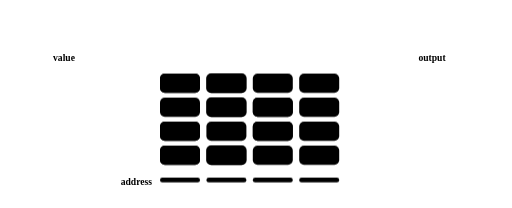
t = 0.00 s
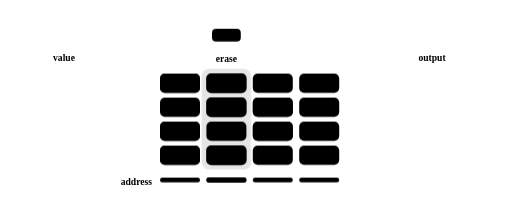
t = 1.60 s
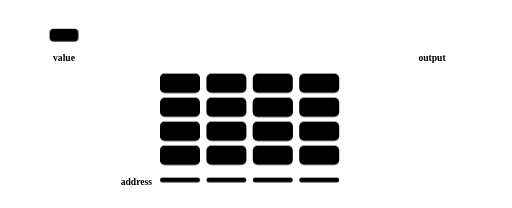
t = 3.20 s
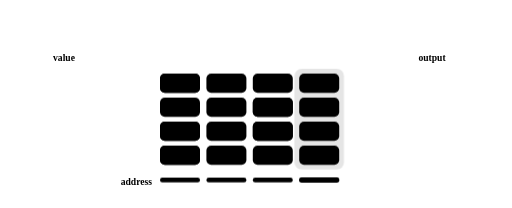
t = 4.98 s
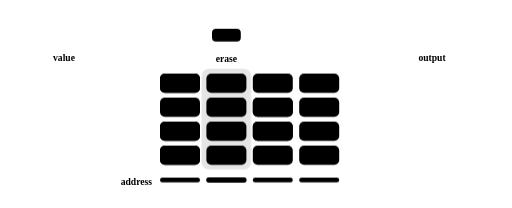
t = 6.70 s
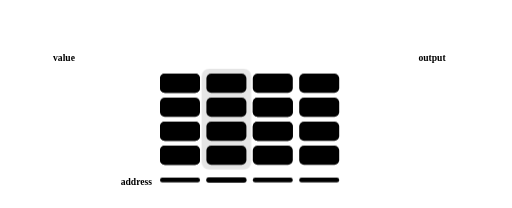
t = 7.65 s

The animated SVG that drew these frames (rendered in a browser with its animation timeline set to each time). Animation: 13 CSS @keyframes rules; one cycle of 10.00 s, repeats indefinitely.

<svg xmlns="http://www.w3.org/2000/svg" viewBox="0 0 640 260" role="img"><title>E00: memory</title><desc>Writes replace one slot's column of the state matrix, other slots stay unchanged, and a read returns the stored column.</desc><style>
.e00-t{font-family:var(--sans);font-size:12px;font-weight:600;fill:var(--muted)}
.e00-cell{fill:var(--cell-zero)}
.e00-one{fill:var(--cell-one)}
.e00-blue .e00-one{fill:var(--s0)}
.e00-orange .e00-one{fill:var(--s1)}
.e00-green .e00-one{fill:var(--s2)}
.e00-lane{stroke:var(--rule);stroke-width:1.5;stroke-dasharray:3 5}
.e00-box{fill:none;stroke:var(--rule);stroke-width:1.5;stroke-dasharray:4 3}
.e00-addr{fill:var(--rule)}
.e00-addr-on{fill:var(--accent);opacity:0}
.e00-band{fill:var(--accent);fill-opacity:.1;stroke:var(--accent);stroke-width:1.5;opacity:0}
.e00-chip{stroke:var(--bg);stroke-width:1.5;opacity:0}
.e00-f0{fill:var(--s0)} .e00-f1{fill:var(--s1)} .e00-f2{fill:var(--s2)}
g.e00-f0,g.e00-f1,g.e00-f2{fill:none}
.e00-old{opacity:0} .e00-blue{opacity:0} .e00-green,.e00-orange{opacity:1}
.e00-erase{opacity:1}
.e00-w3{opacity:1}
.e00-rd{opacity:1;transform:translate(141px,-60px)}
.e00-bd3,.e00-ad3{opacity:1}
@media (prefers-reduced-motion:no-preference){
.e00-w1{animation:e00-k-w1 10s ease-in-out infinite}
.e00-w2{animation:e00-k-w2 10s ease-in-out infinite}
.e00-w3{animation:e00-k-w3 10s ease-in-out infinite}
.e00-rd{animation:e00-k-rd 10s ease-in-out infinite}
.e00-old{animation:e00-k-old 10s ease-in-out infinite}
.e00-blue{animation:e00-k-blue 10s ease-in-out infinite}
.e00-green{animation:e00-k-green 10s ease-in-out infinite}
.e00-orange{animation:e00-k-orange 10s ease-in-out infinite}
.e00-bd1{animation:e00-k-bd1 10s ease-in-out infinite}
.e00-ad1{animation:e00-k-ad1 10s ease-in-out infinite}
.e00-bd3{animation:e00-k-bd3 10s ease-in-out infinite}
.e00-ad3{animation:e00-k-ad3 10s ease-in-out infinite}
.e00-erase{animation:e00-k-erase 10s ease-in-out infinite}
@keyframes e00-k-w1{0.000%{opacity:0;transform:translate(0px,0px)}2.000%{opacity:0;transform:translate(0px,0px)}4.000%{opacity:1;transform:translate(0px,0px)}12.000%{opacity:1;transform:translate(203px,0px)}21.000%{opacity:1;transform:translate(203px,0px)}26.000%{opacity:1;transform:translate(203px,105px)}28.500%{opacity:0;transform:translate(203px,105px)}30.000%{opacity:0;transform:translate(203px,105px)}30.500%{opacity:0;transform:translate(0px,0px)}100.000%{opacity:0;transform:translate(0px,0px)}}
@keyframes e00-k-w2{0.000%{opacity:0;transform:translate(0px,0px)}30.000%{opacity:0;transform:translate(0px,0px)}32.000%{opacity:1;transform:translate(0px,0px)}39.000%{opacity:1;transform:translate(319px,0px)}41.000%{opacity:1;transform:translate(319px,0px)}46.000%{opacity:1;transform:translate(319px,105px)}48.500%{opacity:0;transform:translate(319px,105px)}49.000%{opacity:0;transform:translate(319px,105px)}49.500%{opacity:0;transform:translate(0px,0px)}100.000%{opacity:0;transform:translate(0px,0px)}}
@keyframes e00-k-w3{0.000%{opacity:0;transform:translate(0px,0px)}50.000%{opacity:0;transform:translate(0px,0px)}52.000%{opacity:1;transform:translate(0px,0px)}60.000%{opacity:1;transform:translate(203px,0px)}69.000%{opacity:1;transform:translate(203px,0px)}74.000%{opacity:1;transform:translate(203px,105px)}76.500%{opacity:0;transform:translate(203px,105px)}77.000%{opacity:0;transform:translate(203px,105px)}77.500%{opacity:0;transform:translate(0px,0px)}100.000%{opacity:0;transform:translate(0px,0px)}}
@keyframes e00-k-rd{0.000%{opacity:0;transform:translate(0px,0px)}79.000%{opacity:0;transform:translate(0px,0px)}80.500%{opacity:1;transform:translate(0px,0px)}86.000%{opacity:1;transform:translate(0px,-60px)}93.000%{opacity:1;transform:translate(141px,-60px)}94.000%{opacity:1;transform:translate(141px,-60px)}98.000%{opacity:0;transform:translate(141px,-60px)}98.500%{opacity:0;transform:translate(0px,0px)}100.000%{opacity:0;transform:translate(0px,0px)}}
@keyframes e00-k-old{0.000%{opacity:1.000}16.000%{opacity:1.000}20.000%{opacity:0.000}95.000%{opacity:0.000}99.000%{opacity:1.000}100.000%{opacity:1.000}}
@keyframes e00-k-blue{0.000%{opacity:0.000}25.000%{opacity:0.000}28.000%{opacity:1.000}63.000%{opacity:1.000}66.000%{opacity:0.000}100.000%{opacity:0.000}}
@keyframes e00-k-green{0.000%{opacity:0.000}73.000%{opacity:0.000}76.000%{opacity:1.000}95.000%{opacity:1.000}98.000%{opacity:0.000}100.000%{opacity:0.000}}
@keyframes e00-k-orange{0.000%{opacity:0.000}45.000%{opacity:0.000}48.000%{opacity:1.000}95.000%{opacity:1.000}98.000%{opacity:0.000}100.000%{opacity:0.000}}
@keyframes e00-k-bd1{0.000%{opacity:0.000}11.000%{opacity:0.000}13.000%{opacity:1.000}29.000%{opacity:1.000}31.000%{opacity:0.000}59.000%{opacity:0.000}61.000%{opacity:1.000}77.000%{opacity:1.000}79.000%{opacity:0.000}100.000%{opacity:0.000}}
@keyframes e00-k-ad1{0.000%{opacity:0.000}11.000%{opacity:0.000}13.000%{opacity:1.000}29.000%{opacity:1.000}31.000%{opacity:0.000}59.000%{opacity:0.000}61.000%{opacity:1.000}77.000%{opacity:1.000}79.000%{opacity:0.000}100.000%{opacity:0.000}}
@keyframes e00-k-bd3{0.000%{opacity:0.000}38.000%{opacity:0.000}40.000%{opacity:1.000}51.000%{opacity:1.000}53.000%{opacity:0.000}78.000%{opacity:0.000}80.000%{opacity:1.000}84.000%{opacity:1.000}86.000%{opacity:0.000}100.000%{opacity:0.000}}
@keyframes e00-k-ad3{0.000%{opacity:0.000}38.000%{opacity:0.000}40.000%{opacity:1.000}51.000%{opacity:1.000}53.000%{opacity:0.000}78.000%{opacity:0.000}80.000%{opacity:1.000}84.000%{opacity:1.000}86.000%{opacity:0.000}100.000%{opacity:0.000}}
@keyframes e00-k-erase{0.000%{opacity:0.000}15.000%{opacity:0.000}16.000%{opacity:1.000}19.000%{opacity:1.000}20.000%{opacity:0.000}62.000%{opacity:0.000}63.000%{opacity:1.000}67.000%{opacity:1.000}68.000%{opacity:0.000}100.000%{opacity:0.000}}
}
</style><line class="e00-lane" x1="108" y1="44" x2="512" y2="44"/><rect class="e00-box" x="58" y="32" width="44" height="24" rx="6"/><rect class="e00-box" x="518" y="32" width="44" height="24" rx="6"/><rect class="e00-band e00-bd1" x="252" y="86" width="62" height="126" rx="9"/><rect class="e00-band e00-bd3" x="368" y="86" width="62" height="126" rx="9"/><rect class="e00-cell" x="200" y="92" width="50" height="24" rx="6"/><rect class="e00-cell" x="200" y="122" width="50" height="24" rx="6"/><rect class="e00-cell" x="200" y="152" width="50" height="24" rx="6"/><rect class="e00-cell" x="200" y="182" width="50" height="24" rx="6"/><rect class="e00-cell" x="258" y="92" width="50" height="24" rx="6"/><rect class="e00-cell" x="258" y="122" width="50" height="24" rx="6"/><rect class="e00-cell" x="258" y="152" width="50" height="24" rx="6"/><rect class="e00-cell" x="258" y="182" width="50" height="24" rx="6"/><rect class="e00-cell" x="316" y="92" width="50" height="24" rx="6"/><rect class="e00-cell" x="316" y="122" width="50" height="24" rx="6"/><rect class="e00-cell" x="316" y="152" width="50" height="24" rx="6"/><rect class="e00-cell" x="316" y="182" width="50" height="24" rx="6"/><rect class="e00-cell" x="374" y="92" width="50" height="24" rx="6"/><rect class="e00-cell" x="374" y="122" width="50" height="24" rx="6"/><rect class="e00-cell" x="374" y="152" width="50" height="24" rx="6"/><rect class="e00-cell" x="374" y="182" width="50" height="24" rx="6"/><g><rect class="e00-one " x="200" y="92" width="50" height="24" rx="6"/><rect class="e00-one " x="200" y="152" width="50" height="24" rx="6"/><rect class="e00-one " x="200" y="182" width="50" height="24" rx="6"/><rect class="e00-one " x="316" y="122" width="50" height="24" rx="6"/><rect class="e00-one " x="316" y="152" width="50" height="24" rx="6"/></g><g class="e00-old"><rect class="e00-one " x="258" y="92" width="50" height="24" rx="6"/><rect class="e00-one " x="258" y="122" width="50" height="24" rx="6"/><rect class="e00-one " x="258" y="182" width="50" height="24" rx="6"/></g><g class="e00-blue e00-f0"><rect class="e00-one " x="258" y="92" width="50" height="24" rx="6"/><rect class="e00-one " x="258" y="152" width="50" height="24" rx="6"/></g><g class="e00-green e00-f2"><rect class="e00-one " x="258" y="122" width="50" height="24" rx="6"/><rect class="e00-one " x="258" y="152" width="50" height="24" rx="6"/><rect class="e00-one " x="258" y="182" width="50" height="24" rx="6"/></g><g class="e00-orange e00-f1"><rect class="e00-one " x="374" y="92" width="50" height="24" rx="6"/><rect class="e00-one " x="374" y="122" width="50" height="24" rx="6"/><rect class="e00-one " x="374" y="182" width="50" height="24" rx="6"/></g><rect class="e00-addr" x="200" y="222" width="50" height="6" rx="3"/><rect class="e00-addr" x="258" y="222" width="50" height="6" rx="3"/><rect class="e00-addr" x="316" y="222" width="50" height="6" rx="3"/><rect class="e00-addr" x="374" y="222" width="50" height="6" rx="3"/><rect class="e00-addr-on e00-ad1" x="258" y="222" width="50" height="6" rx="3"/><rect class="e00-addr-on e00-ad3" x="374" y="222" width="50" height="6" rx="3"/><rect class="e00-chip e00-f0 e00-w1" x="62" y="36" width="36" height="16" rx="5"/><rect class="e00-chip e00-f1 e00-w2" x="62" y="36" width="36" height="16" rx="5"/><rect class="e00-chip e00-f2 e00-w3" x="62" y="36" width="36" height="16" rx="5"/><rect class="e00-chip e00-f1 e00-rd" x="381" y="96" width="36" height="16" rx="5"/><text class="e00-t" x="80" y="76" text-anchor="middle">value</text><text class="e00-t" x="540" y="76" text-anchor="middle">output</text><text class="e00-t" x="190" y="231" text-anchor="end">address</text><text class="e00-t e00-erase" x="283" y="78" text-anchor="middle">erase</text></svg>
